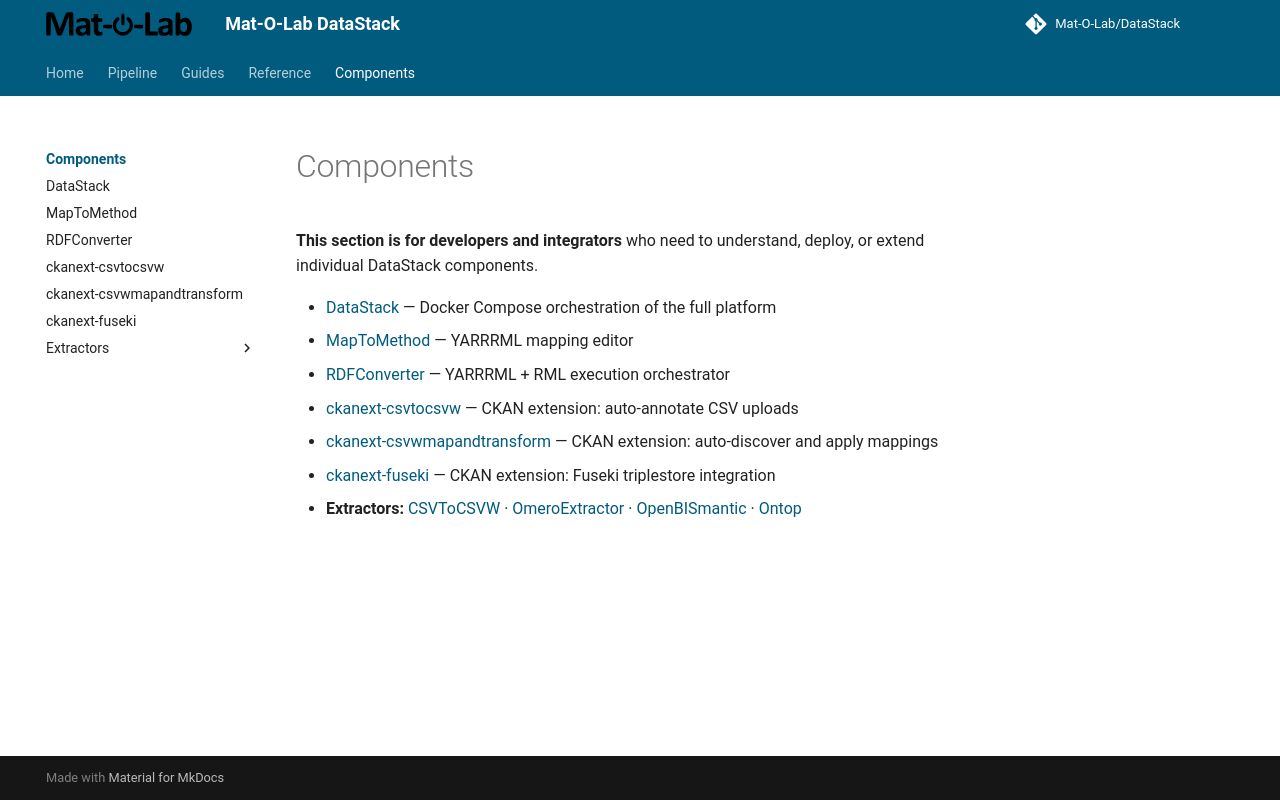

repository: Mat-O-Lab/DataPipeline · page: components/index.html · generator: mkdocs

---
title: Components
---

# Components

**This section is for developers and integrators** who need to understand, deploy, or extend individual DataStack components.

- [DataStack](datastack.md) — Docker Compose orchestration of the full platform
- [MapToMethod](maptomethod.md) — YARRRML mapping editor
- [RDFConverter](rdfconverter.md) — YARRRML + RML execution orchestrator
- [ckanext-csvtocsvw](ckanext-csvtocsvw.md) — CKAN extension: auto-annotate CSV uploads
- [ckanext-csvwmapandtransform](ckanext-csvwmapandtransform.md) — CKAN extension: auto-discover and apply mappings
- [ckanext-fuseki](ckanext-fuseki.md) — CKAN extension: Fuseki triplestore integration
- **Extractors:** [CSVToCSVW](../extractors/csvtocsvw.md) · [OmeroExtractor](../extractors/omeroextractor.md) · [OpenBISmantic](../extractors/openbismantic.md) · [Ontop](../extractors/ontop.md)
